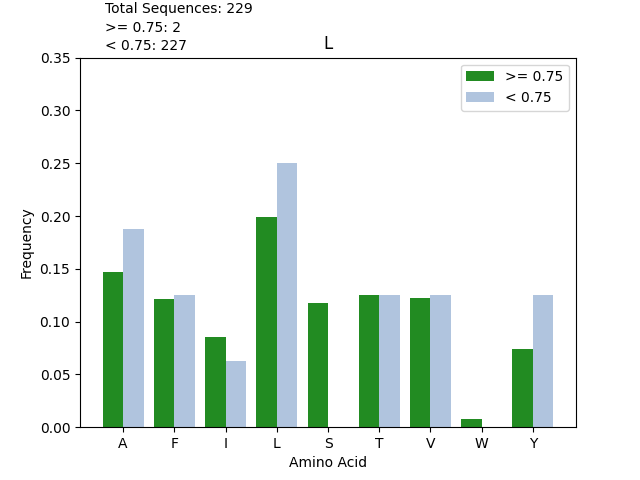

The table this chart was drawn from, first rows:
, high_count, low_count, high_frequency, low_frequency
L, 361, 4, 0.1988, 0.25
A, 267, 3, 0.147, 0.1875
T, 228, 2, 0.1256, 0.125
V, 222, 2, 0.1222, 0.125
F, 220, 2, 0.1211, 0.125
S, 214, 0, 0.1178, 0.0
I, 155, 1, 0.08535, 0.0625
Y, 135, 2, 0.07434, 0.125
W, 14, 0, 0.007709, 0.0
